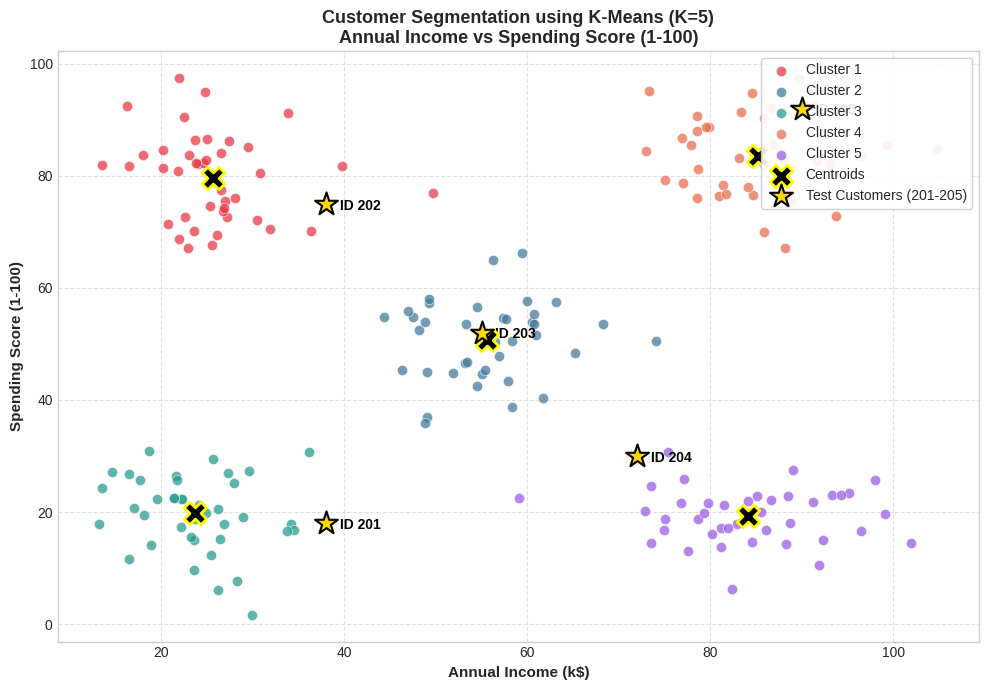

The matplotlib source for this figure: (Note: this script raises an exception after producing the figure.)
import numpy as np
import matplotlib.pyplot as plt

# -------------------------------------------------------------
# Mall Customers Segmentation using K-Means (K=5)
# Demonstrating 05_K-Means.ipynb
# -------------------------------------------------------------
np.random.seed(42)

# Generate synthetic Mall Customer clusters corresponding to 5 segments:
# 1. Low Income, Low Spending (Sensible)
c1 = np.column_stack([np.random.normal(25, 6, 40), np.random.normal(20, 7, 40)])
# 2. Low Income, High Spending (Careless)
c2 = np.column_stack([np.random.normal(25, 6, 40), np.random.normal(80, 8, 40)])
# 3. Middle Income, Middle Spending (Standard)
c3 = np.column_stack([np.random.normal(55, 7, 40), np.random.normal(50, 7, 40)])
# 4. High Income, Low Spending (Careful)
c4 = np.column_stack([np.random.normal(85, 8, 40), np.random.normal(18, 6, 40)])
# 5. High Income, High Spending (Target / VIP)
c5 = np.column_stack([np.random.normal(86, 9, 40), np.random.normal(82, 7, 40)])

X_mall = np.vstack([c1, c2, c3, c4, c5])

def kmeans_scratch(X, k=5, max_iter=100, tol=1e-4):
    indices = np.random.choice(len(X), k, replace=False)
    centroids = X[indices].copy()
    
    for it in range(max_iter):
        # Distance calculation
        distances = np.sqrt(((X[:, np.newaxis, :] - centroids[np.newaxis, :, :]) ** 2).sum(axis=2))
        labels = np.argmin(distances, axis=1)
        
        new_centroids = np.array([X[labels == j].mean(axis=0) if len(X[labels == j]) > 0 else centroids[j] for j in range(k)])
        shift = np.sqrt(((new_centroids - centroids)**2).sum())
        centroids = new_centroids
        if shift < tol:
            break
    return labels, centroids

labels, centroids = kmeans_scratch(X_mall, k=5)

# Test instances from Colab: CustomerID 201-205
# 201: Female, 24, Income 38, Spending 18 -> Low spending, Low-mid income
# 202: Female, 31, Income 38, Spending 75 -> High spending, Low-mid income
# 203: Female, 45, Income 55, Spending 52 -> Standard
# 204: Male, 52, Income 72, Spending 30 -> Careful
# 205: Female, 28, Income 90, Spending 92 -> VIP / Target
test_customers = np.array([
    [38, 18],
    [38, 75],
    [55, 52],
    [72, 30],
    [90, 92]
])
test_ids = [201, 202, 203, 204, 205]

test_dists = np.sqrt(((test_customers[:, np.newaxis, :] - centroids[np.newaxis, :, :]) ** 2).sum(axis=2))
test_labels = np.argmin(test_dists, axis=1)

print("K-Means Customer Segmentation Finished.")
print("Centroids:")
for idx, cent in enumerate(centroids):
    print(f"  Cluster {idx+1}: Income=${cent[0]:.1f}k, Spending={cent[1]:.1f}")

# Plot
plt.style.use('seaborn-v0_8-whitegrid' if 'seaborn-v0_8-whitegrid' in plt.style.available else 'default')
plt.figure(figsize=(10, 7), dpi=300)

cluster_colors = ['#e63946', '#457b9d', '#2a9d8f', '#e76f51', '#9b5de5']
cluster_names = [f'Cluster {i+1}' for i in range(5)]

for i in range(5):
    pts = X_mall[labels == i]
    plt.scatter(pts[:, 0], pts[:, 1], c=cluster_colors[i], s=55, alpha=0.75, label=f'Cluster {i+1}', edgecolors='white', linewidth=0.5)

# Centroids
plt.scatter(centroids[:, 0], centroids[:, 1], c='black', marker='X', s=260, edgecolors='yellow', linewidth=2, label='Centroids', zorder=5)

# Test Points
plt.scatter(test_customers[:, 0], test_customers[:, 1], c='gold', marker='*', s=300, edgecolors='black', linewidth=1.5, label='Test Customers (201-205)', zorder=6)
for i, (cid, pt) in enumerate(zip(test_ids, test_customers)):
    plt.annotate(f"ID {cid}", (pt[0] + 1.5, pt[1] - 1), fontsize=10, fontweight='bold', color='black')

plt.title('Customer Segmentation using K-Means (K=5)\nAnnual Income vs Spending Score (1-100)', fontsize=13, fontweight='bold')
plt.xlabel('Annual Income (k$)', fontsize=11, fontweight='bold')
plt.ylabel('Spending Score (1-100)', fontsize=11, fontweight='bold')
plt.legend(loc='upper right', frameon=True, facecolor='white', framealpha=0.9)
plt.grid(True, linestyle='--', alpha=0.6)

plt.tight_layout()
plt.savefig('figures/mall_customers_kmeans.png', dpi=300)
plt.close()
print("Saved figure to figures/mall_customers_kmeans.png")
